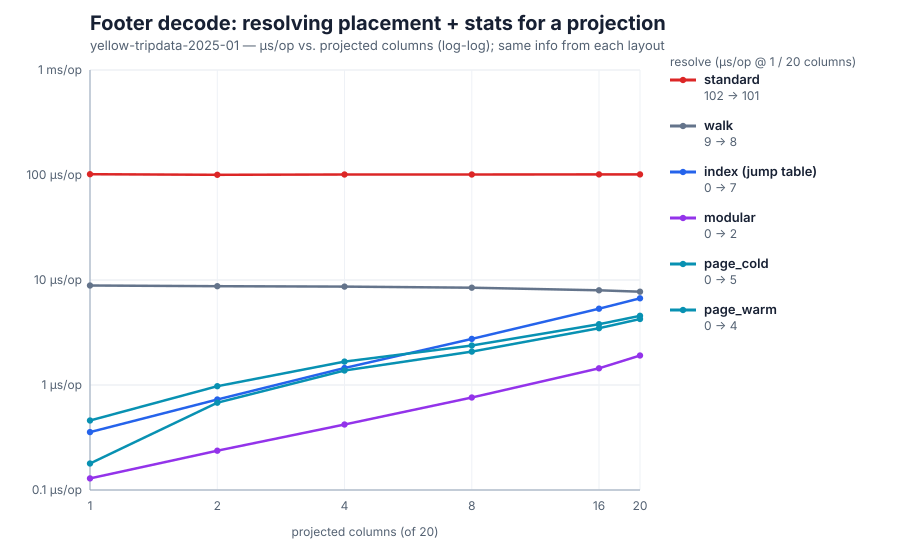

Data behind this chart, as committed beside it:
projected_count, standard_us_per_op, walk_us_per_op, index_us_per_op, modular_us_per_op, page_cold_us_per_op, page_warm_us_per_op
1, 101.8, 8.855, 0.356, 0.129, 0.459, 0.179
2, 100.4, 8.732, 0.727, 0.237, 0.973, 0.678
4, 101.1, 8.660, 1.451, 0.421, 1.672, 1.375
8, 101.1, 8.442, 2.747, 0.760, 2.380, 2.080
16, 101.3, 7.971, 5.328, 1.443, 3.793, 3.475
20, 101.3, 7.744, 6.700, 1.910, 4.560, 4.248
